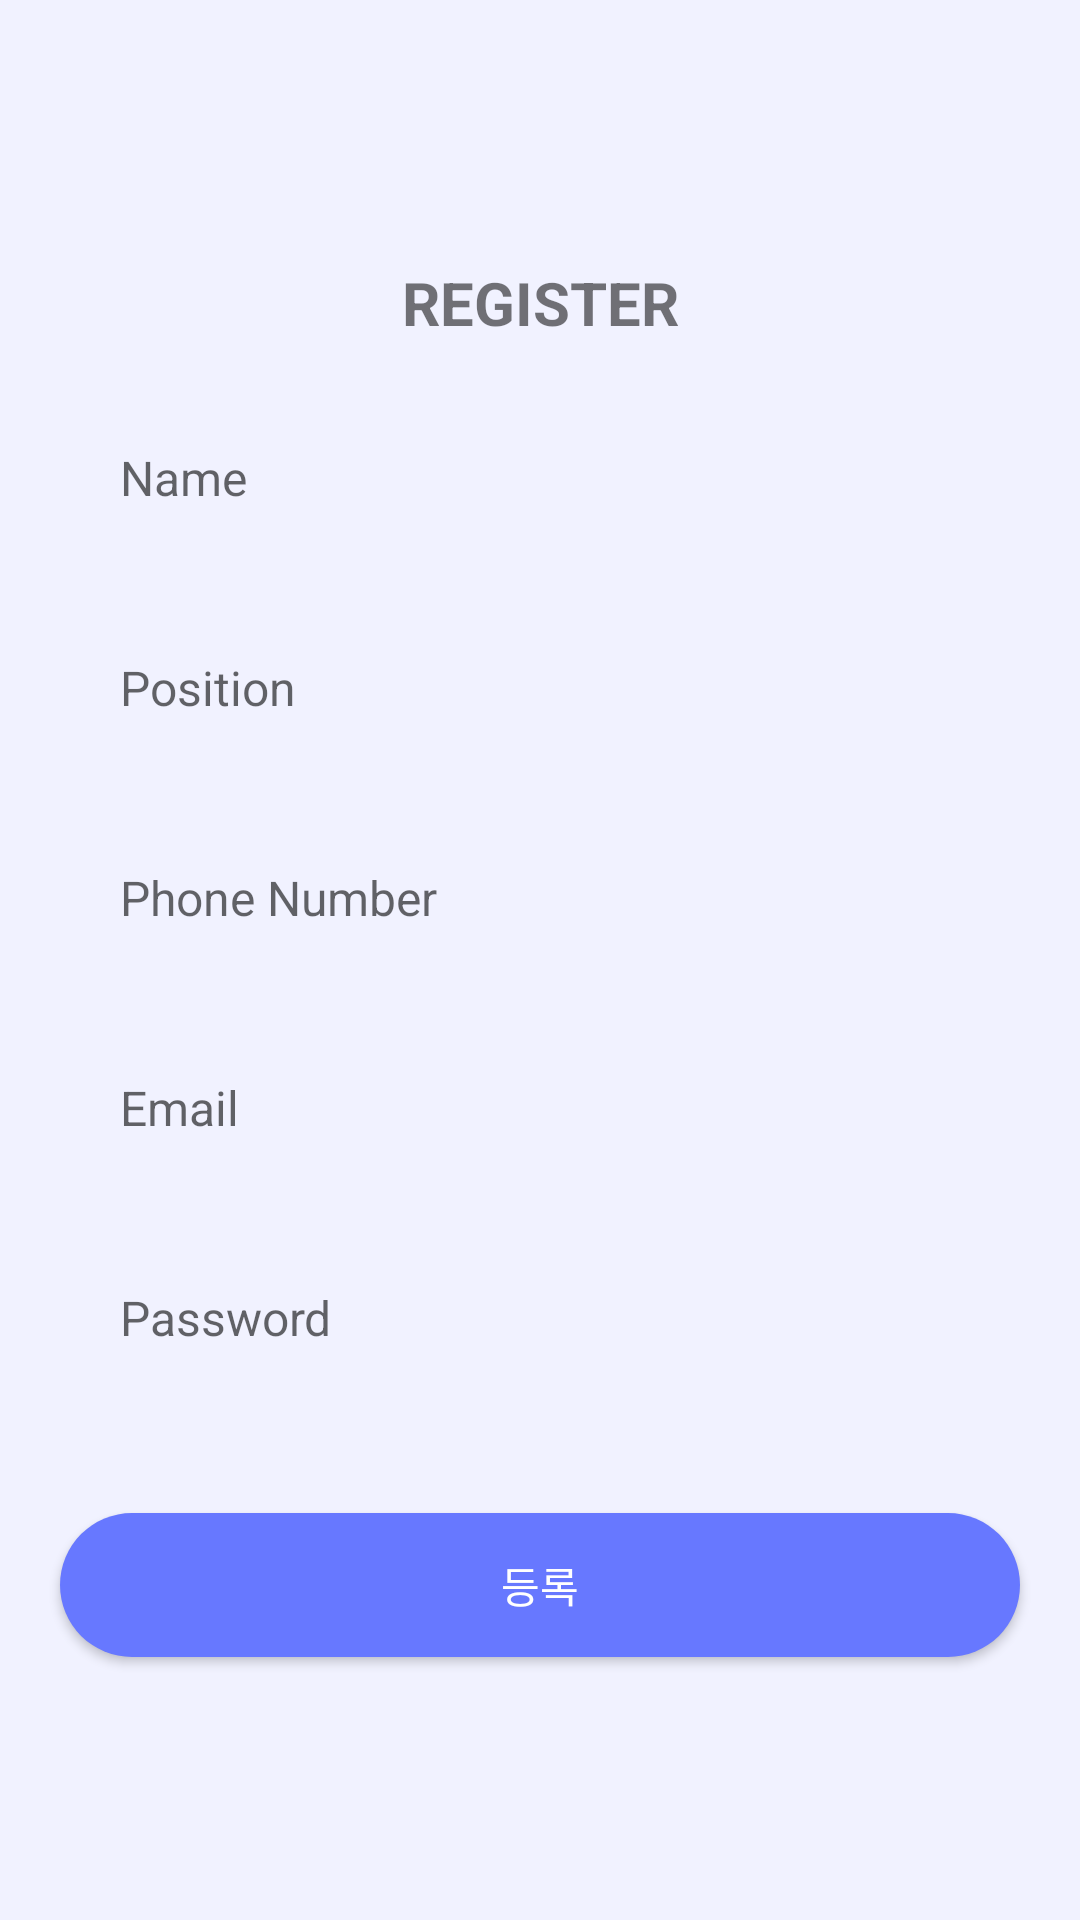

Write the Android layout XML for this screen, with the resource values it uses.
<!-- AndroidManifest.xml: application theme Theme.ChatProject -->
<!-- res/layout/activity_register.xml -->
<?xml version="1.0" encoding="utf-8"?>
<LinearLayout xmlns:android="http://schemas.android.com/apk/res/android"
    xmlns:app="http://schemas.android.com/apk/res-auto"
    xmlns:tools="http://schemas.android.com/tools"
    android:layout_width="match_parent"
    android:layout_height="match_parent"
    android:orientation="vertical"
    android:gravity="center"
    android:background="@color/theme_color_3"
    tools:context=".RegisterActivity">
    <TextView
        android:layout_width="match_parent"
        android:layout_height="wrap_content"
        android:textAllCaps="true"
        android:gravity="center"
        android:textSize="20sp"
        android:textStyle="bold"
        android:text="Register"
        />

    <EditText
        android:id="@+id/et_register_name"
        android:layout_width="match_parent"
        android:layout_height="50dp"
        android:layout_marginStart="20dp"
        android:layout_marginEnd="20dp"
        android:layout_marginTop="20dp"
        android:background="@drawable/round_back_white_10"
        android:hint="Name"
        android:inputType="text"
        android:textSize="16sp"
        android:maxLines="1"
        android:paddingStart="20dp"
        android:paddingEnd="0dp"/>
    <EditText
        android:id="@+id/et_register_position"
        android:layout_width="match_parent"
        android:layout_height="50dp"
        android:layout_marginStart="20dp"
        android:layout_marginEnd="20dp"
        android:layout_marginTop="20dp"
        android:background="@drawable/round_back_white_10"
        android:hint="Position"
        android:inputType="text"
        android:textSize="16sp"
        android:maxLines="1"
        android:paddingStart="20dp"
        android:paddingEnd="0dp"/>
    <EditText
        android:id="@+id/et_register_phone"
        android:layout_width="match_parent"
        android:layout_height="50dp"
        android:layout_marginStart="20dp"
        android:layout_marginEnd="20dp"
        android:layout_marginTop="20dp"
        android:background="@drawable/round_back_white_10"
        android:hint="Phone Number"
        android:inputType="number"
        android:textSize="16sp"
        android:maxLines="1"
        android:paddingStart="20dp"
        android:paddingEnd="0dp"/>
    <EditText
        android:id="@+id/et_register_email"
        android:layout_width="match_parent"
        android:layout_height="50dp"
        android:layout_marginStart="20dp"
        android:layout_marginEnd="20dp"
        android:layout_marginTop="20dp"
        android:background="@drawable/round_back_white_10"
        android:hint="Email"
        android:inputType="text"
        android:textSize="16sp"
        android:maxLines="1"
        android:paddingStart="20dp"
        android:paddingEnd="0dp"/>
    <EditText
        android:id="@+id/et_register_pass"
        android:layout_width="match_parent"
        android:layout_height="50dp"
        android:layout_marginStart="20dp"
        android:layout_marginEnd="20dp"
        android:layout_marginTop="20dp"
        android:background="@drawable/round_back_white_10"
        android:hint="Password"
        android:inputType="text"
        android:textSize="16sp"
        android:maxLines="1"
        android:paddingStart="20dp"
        android:paddingEnd="0dp"/>

    <androidx.appcompat.widget.AppCompatButton
        android:id="@+id/btn_register_sign_up"
        android:layout_width="match_parent"
        android:layout_height="wrap_content"
        android:layout_marginTop="40dp"
        android:layout_marginEnd="20dp"
        android:layout_marginStart="20dp"
        android:background="@drawable/round_back_theme_1000"
        android:text="등록"
        android:textColor="@color/white"/>

</LinearLayout>
<!-- resources referenced by this layout -->
<resources>
  <color name="theme_color_3">#F1F2FF</color>
  <color name="white">#FFFFFFFF</color>
  <!-- drawable round_back_theme_1000 (drawable) -->
  <?xml version="1.0" encoding="utf-8"?>
  <shape xmlns:android="http://schemas.android.com/apk/res/android">
      <corners android:radius="1000dp"/>
      <solid android:color="@color/theme_color"/>
  
  </shape>
  <style name="Theme.ChatProject" parent="Theme.MaterialComponents.DayNight.NoActionBar">
          
          <item name="colorPrimary">@color/purple_500</item>
          <item name="colorPrimaryVariant">@color/purple_700</item>
          <item name="colorOnPrimary">@color/white</item>
          
          <item name="colorSecondary">@color/teal_200</item>
          <item name="colorSecondaryVariant">@color/teal_700</item>
          <item name="colorOnSecondary">@color/black</item>
          
          <item name="android:statusBarColor" tools:targetApi="l">?attr/colorPrimaryVariant</item>
          
      </style>
  <color name="theme_color">#FF6778FF</color>
  <color name="purple_500">#FF6200EE</color>
  <color name="purple_700">#FF3700B3</color>
  <color name="teal_200">#FF03DAC5</color>
  <color name="teal_700">#FF018786</color>
  <color name="black">#FF000000</color>
</resources>
